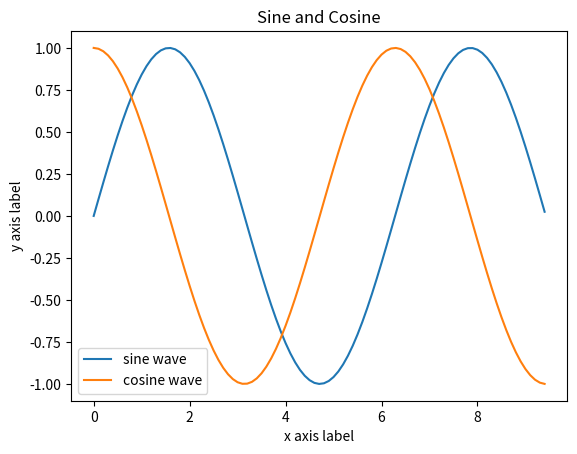

Generate this figure with matplotlib:
import numpy as np
import matplotlib.pyplot as plt

# compute the x and y coor for points on a sine curve:
# np.arange(): NumPy 中用于创建等间距数值数组的函数， 类似于python中的range
# np.arange(start, stop, step)
x = np.arange(0, 3 * np.pi, 0.1)   
y_sine = np.sin(x)
y_cosine = np.cos(x)

# Plot the points using matplotlib:
plt.plot(x, y_sine, label = "sine wave")
plt.plot(x, y_cosine, label = "cosine wave")

#create labels:
plt.xlabel("x axis label")
plt.ylabel("y axis label")
plt.title("Sine and Cosine")
plt.legend()

plt.show()      # must call plt.show() to make graphics appear


# 需要先用 plt.plot() 画好线，并设置好 label，然后再调用 plt.legend()，这样图例才能正确显示。
# 如果你在 plt.plot() 之前就写 plt.legend()，图例会是空的或不完整。
# 一般顺序如下：
# plt.plot(..., label=...) 画线并加标签
# plt.xlabel()、plt.ylabel()、plt.title() 设置标签和标题
# plt.legend() 显示图例
# plt.show() 显示图形







